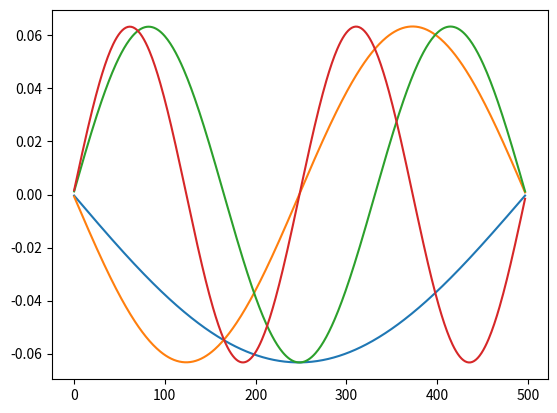

Write Python code to recreate this figure.
import numpy as np
import matplotlib.pyplot as plt
from scipy.linalg import eigh_tridiagonal

N = 500
dy = 0.001
y = np.linspace(0, 20, N)

def ml2V(y):
    return -1/(1+(y/10)**2)

d = 1/dy**2 + ml2V(y)[1:-1]
e = -1/(2*dy**2) * np.ones(len(d)-1)

w,v = eigh_tridiagonal(d,e)

# plot the first for v's

plt.plot(v.T[0])
plt.plot(v.T[1])
plt.plot(v.T[2])
plt.plot(v.T[3])
#print(w[0:10].T)
#plt.bar(np.arange(0,10,1),w[0:10])
plt.show()




